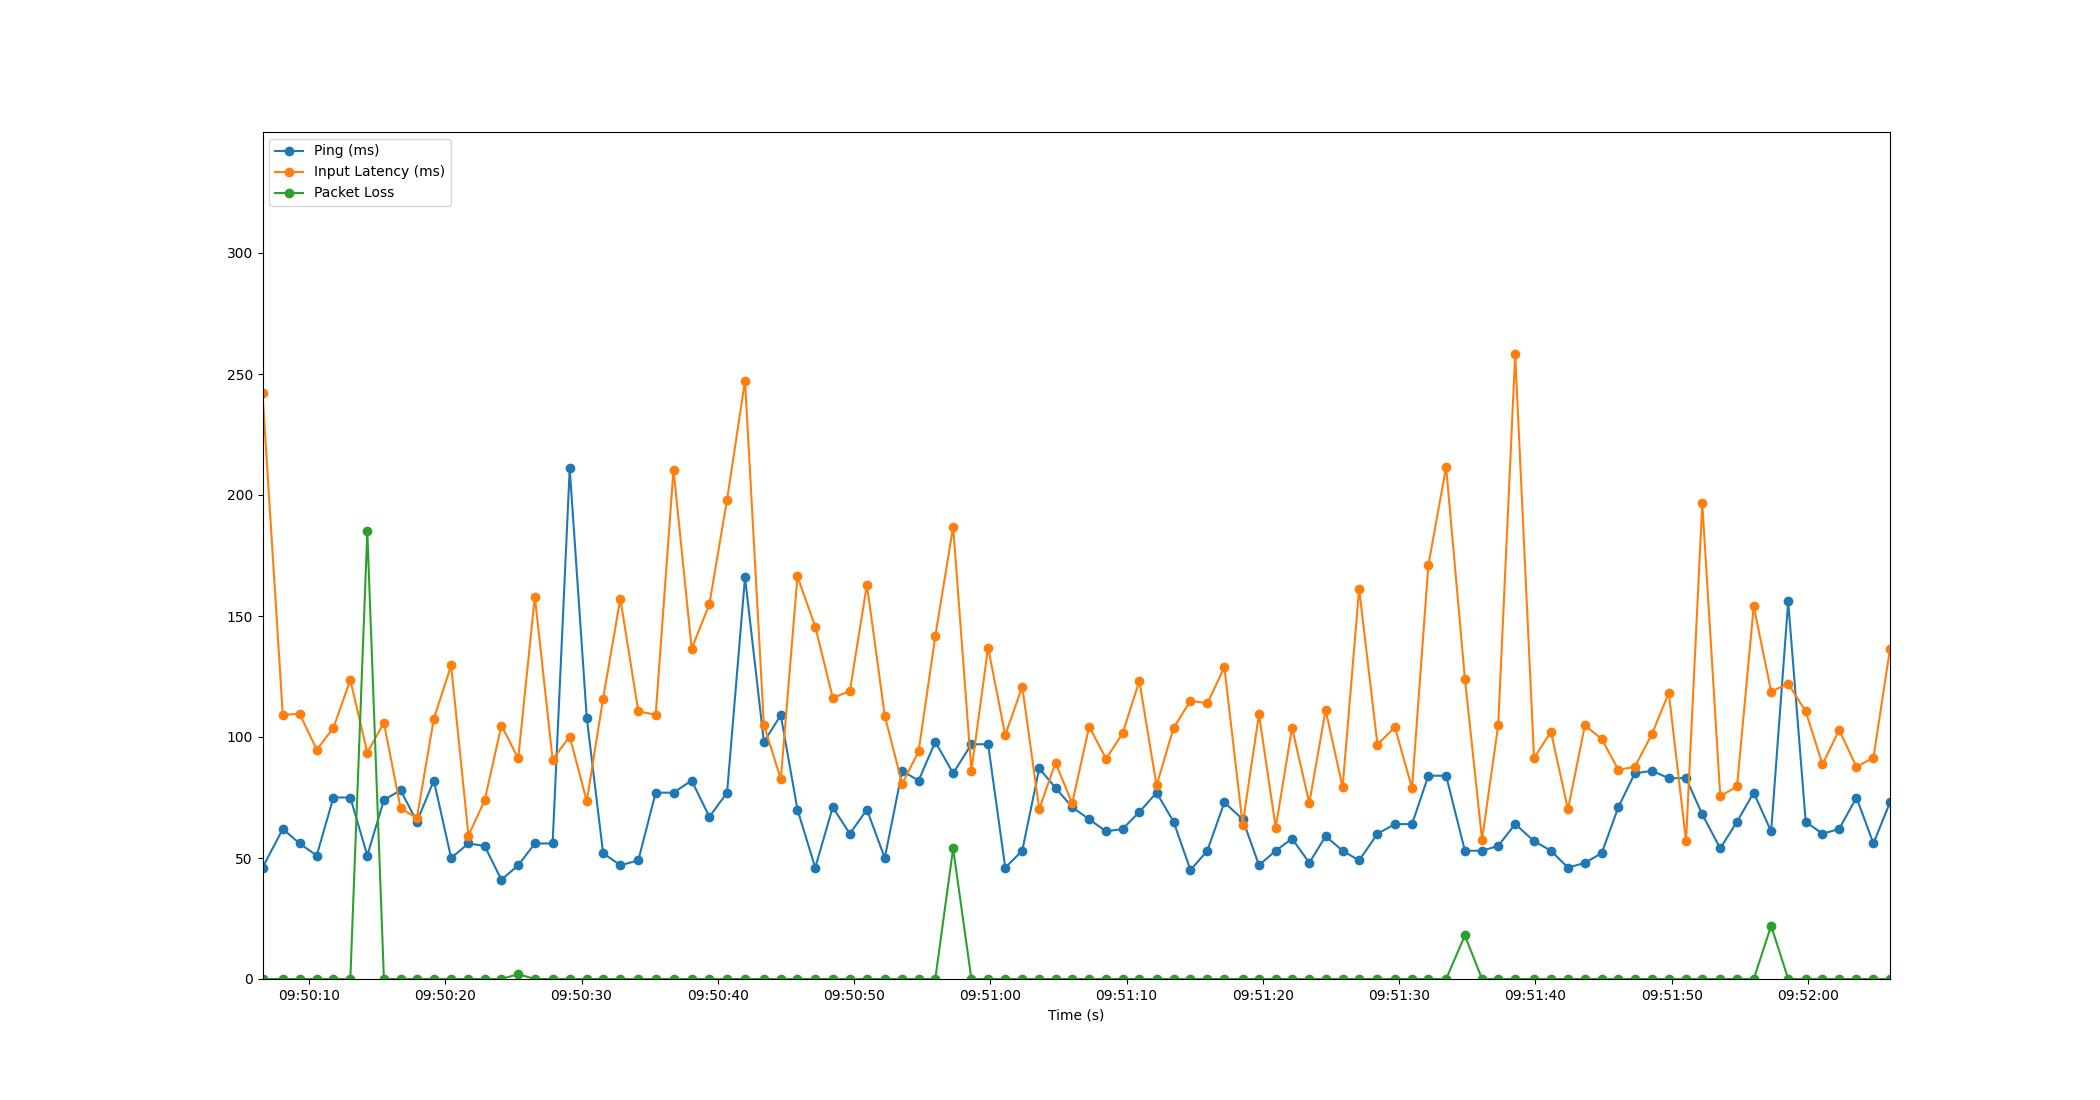

The data file committed next to this chart (first rows):
Time, Timestamp, Ping, Packet Loss, Input Latency
3.337860107421875e-06, 2023-07-11 09:50:06.587539, 46, 0, 242.1
1.49, 2023-07-11 09:50:08.077042, 62, 0, 109.1
2.723, 2023-07-11 09:50:09.311033, 56, 0, 109.6
3.98, 2023-07-11 09:50:10.567290, 51, 0, 94.74
5.2, 2023-07-11 09:50:11.787717, 75, 0, 103.8
6.445, 2023-07-11 09:50:13.032470, 75, 0, 123.6
7.692, 2023-07-11 09:50:14.279087, 51, 185, 93.55
8.909, 2023-07-11 09:50:15.496371, 74, 0, 105.9
10.14, 2023-07-11 09:50:16.724651, 78, 0, 70.53
11.33, 2023-07-11 09:50:17.918317, 65, 0, 66.52
12.57, 2023-07-11 09:50:19.160230, 82, 0, 107.6
13.84, 2023-07-11 09:50:20.430606, 50, 0, 129.6
15.11, 2023-07-11 09:50:21.700587, 56, 0, 59.25
16.3, 2023-07-11 09:50:22.889387, 55, 0, 73.79
17.53, 2023-07-11 09:50:24.117631, 41, 0, 104.7
18.77, 2023-07-11 09:50:25.355041, 47, 2, 91.25
19.99, 2023-07-11 09:50:26.573683, 56, 0, 158.1
21.29, 2023-07-11 09:50:27.877315, 56, 0, 90.68
22.54, 2023-07-11 09:50:29.132377, 211, 0, 100.2
23.79, 2023-07-11 09:50:30.382080, 108, 0, 73.44
25, 2023-07-11 09:50:31.582942, 52, 0, 115.9
26.26, 2023-07-11 09:50:32.846819, 47, 0, 157.1
27.58, 2023-07-11 09:50:34.164901, 49, 0, 110.6
28.85, 2023-07-11 09:50:35.441143, 77, 0, 109.2
30.16, 2023-07-11 09:50:36.748937, 77, 0, 210.5
31.49, 2023-07-11 09:50:38.082303, 82, 0, 136.5
32.79, 2023-07-11 09:50:39.381481, 67, 0, 154.9
34.09, 2023-07-11 09:50:40.680123, 77, 0, 198.1
35.41, 2023-07-11 09:50:41.997074, 166, 0, 247.2
36.79, 2023-07-11 09:50:43.381952, 98, 0, 105
38.03, 2023-07-11 09:50:44.622098, 109, 0, 82.58
39.26, 2023-07-11 09:50:45.845660, 70, 0, 166.3
40.56, 2023-07-11 09:50:47.149548, 46, 0, 145.6
41.85, 2023-07-11 09:50:48.434747, 71, 0, 116.2
43.1, 2023-07-11 09:50:49.689422, 60, 0, 118.9
44.35, 2023-07-11 09:50:50.941178, 70, 0, 163
45.67, 2023-07-11 09:50:52.252547, 50, 0, 108.7
46.94, 2023-07-11 09:50:53.529846, 86, 0, 80.7
48.15, 2023-07-11 09:50:54.734041, 82, 0, 94.03
49.37, 2023-07-11 09:50:55.959067, 98, 0, 141.6
50.68, 2023-07-11 09:50:57.269577, 85, 54, 186.8
52.02, 2023-07-11 09:50:58.609571, 97, 0, 86.04
53.25, 2023-07-11 09:50:59.835065, 97, 0, 137
54.51, 2023-07-11 09:51:01.092595, 46, 0, 100.8
55.75, 2023-07-11 09:51:02.341022, 53, 0, 120.8
57, 2023-07-11 09:51:03.587054, 87, 0, 70.19
58.2, 2023-07-11 09:51:04.783081, 79, 0, 89.39
59.42, 2023-07-11 09:51:06.005277, 71, 0, 72.55
60.67, 2023-07-11 09:51:07.252975, 66, 0, 104.3
61.9, 2023-07-11 09:51:08.491875, 61, 0, 90.98
63.12, 2023-07-11 09:51:09.706670, 62, 0, 101.6
64.35, 2023-07-11 09:51:10.933331, 69, 0, 123.1
65.61, 2023-07-11 09:51:12.199031, 77, 0, 79.96
66.86, 2023-07-11 09:51:13.446304, 65, 0, 103.8
68.1, 2023-07-11 09:51:14.688239, 45, 0, 115
69.33, 2023-07-11 09:51:15.921263, 53, 0, 113.9
70.59, 2023-07-11 09:51:17.175040, 73, 0, 128.8
71.93, 2023-07-11 09:51:18.513420, 66, 0, 63.83
73.13, 2023-07-11 09:51:19.712953, 47, 0, 109.4
74.35, 2023-07-11 09:51:20.941879, 53, 0, 62.53
... 36 more rows
